pico-8 play session: hold ← + tap ❎

[t = 8 s] hold ← ~8s, tap ❎ ~14×
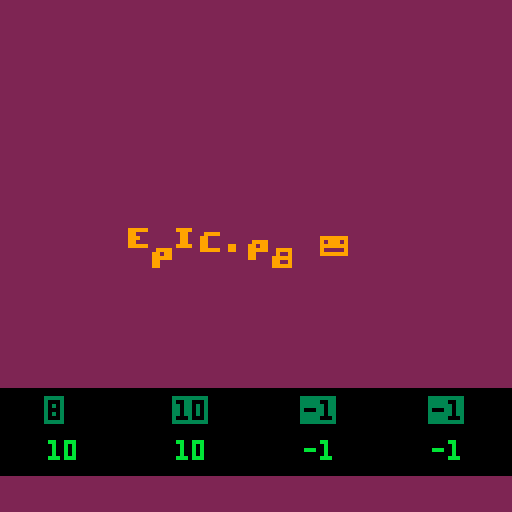

pico-8 cartridge
version 32
__lua__
poke(0x5600,unpack(split"6,8,6,0,0,0,0,0,44,14,44,12,44,0,0,0,39,12,47,3,47,0,0,0,47,12,46,12,39,0,0,0,45,13,47,12,44,0,0,0,47,3,47,12,39,0,0,0,46,2,47,11,47,0,0,0,47,12,44,12,44,0,0,0,46,10,47,11,47,0,0,0,47,13,47,4,39,0,0,0,46,10,47,11,43,0,0,0,39,11,47,11,39,0,0,0,47,3,35,3,47,0,0,0,39,11,43,11,39,0,0,0,46,2,39,3,47,0,0,0,46,2,39,3,35,0,0,0,15,15,15,15,15,0,0,0,31,31,31,31,31,0,0,0,31,31,27,31,31,0,0,0,27,27,4,27,27,0,0,0,27,27,0,27,27,0,0,0,0,0,27,27,27,0,0,0,24,30,31,30,24,0,0,0,3,15,31,15,3,0,0,0,31,3,3,0,0,0,0,0,0,0,24,24,31,0,0,0,17,27,14,31,4,0,0,0,0,0,6,0,0,0,0,0,0,0,0,6,12,0,0,0,0,0,0,0,0,12,12,0,0,0,10,10,0,0,0,0,2,5,2,0,0,0,0,0,0,0,0,0,0,0,0,0,6,6,6,0,6,0,0,0,27,27,0,0,0,0,0,0,10,31,10,31,10,0,0,0,31,7,28,31,4,0,0,0,25,28,14,7,19,0,0,0,7,5,14,5,11,0,0,0,2,2,0,0,0,0,0,0,6,3,3,3,6,0,0,0,3,6,6,6,3,0,0,0,21,14,31,14,21,0,0,0,0,4,14,4,0,0,0,0,0,0,0,6,6,3,0,0,0,0,14,0,0,0,0,0,0,0,0,6,6,0,0,0,24,28,14,7,3,0,0,0,31,19,19,19,31,0,0,0,12,14,13,12,12,0,0,0,15,16,31,3,31,0,0,0,15,8,31,24,31,0,0,0,17,17,31,24,24,0,0,0,31,3,31,16,15,0,0,0,31,1,31,19,31,0,0,0,31,24,12,12,6,0,0,0,30,18,31,19,31,0,0,0,31,19,31,16,31,0,0,0,0,6,0,0,6,0,0,0,0,6,0,0,6,3,0,0,28,14,7,14,28,0,0,0,0,31,0,31,0,0,0,0,7,14,28,14,7,0,0,0,31,25,28,0,4,0,0,0,31,19,27,3,31,0,0,0,15,24,31,27,30,0,0,0,3,3,31,27,30,0,0,0,0,0,30,3,31,0,0,0,24,24,31,27,15,0,0,0,15,27,31,3,30,0,0,0,30,3,15,3,3,0,0,0,0,30,27,31,24,15,0,0,3,3,15,27,27,0,0,0,6,0,15,6,15,0,0,0,24,0,24,27,27,14,0,0,3,27,27,15,27,0,0,0,3,3,3,27,14,0,0,0,0,17,27,31,27,0,0,0,0,0,15,27,27,0,0,0,0,0,30,27,15,0,0,0,0,0,30,27,31,3,0,0,0,0,15,27,31,24,0,0,0,0,15,27,3,0,0,0,0,15,3,12,15,0,0,0,3,7,3,27,31,0,0,0,0,0,27,27,30,0,0,0,0,0,27,27,14,0,0,0,0,0,21,31,27,0,0,0,0,0,27,14,27,0,0,0,0,0,27,31,24,15,0,0,0,31,12,6,31,0,0,0,15,3,3,3,15,0,0,0,3,7,14,28,24,0,0,0,15,12,12,12,15,0,0,0,6,15,9,0,0,0,0,0,0,0,0,0,15,0,0,0,3,6,0,0,0,0,0,0,15,27,31,27,27,0,0,0,31,27,15,27,31,0,0,0,30,3,3,3,31,0,0,0,15,27,27,27,15,0,0,0,31,3,7,3,31,0,0,0,31,3,7,3,3,0,0,0,30,3,27,27,14,0,0,0,27,27,31,27,27,0,0,0,15,6,6,6,15,0,0,0,24,24,24,27,14,0,0,0,27,27,15,27,27,0,0,0,3,3,3,3,31,0,0,0,17,27,31,27,27,0,0,0,25,27,31,27,19,0,0,0,30,27,27,27,15,0,0,0,30,27,31,3,3,0,0,0,14,19,19,27,30,0,0,0,15,27,15,27,27,0,0,0,30,3,31,24,15,0,0,0,15,6,6,6,6,0,0,0,27,27,27,27,30,0,0,0,27,27,14,14,4,0,0,0,27,27,31,27,17,0,0,0,27,27,14,27,27,0,0,0,27,27,14,6,12,0,0,0,31,28,14,7,31,0,0,0,14,6,7,6,14,0,0,0,4,4,0,4,4,0,0,0,7,6,14,6,7,0,0,0,0,22,31,13,0,0,0,0,0,0,0,0,0,0,0,0,127,127,127,127,127,0,0,0,85,42,85,42,85,0,0,0,65,127,93,93,62,0,0,0,62,99,99,119,62,0,0,0,17,68,17,68,17,0,0,0,4,60,28,30,16,0,0,0,28,38,46,62,28,0,0,0,54,62,62,28,8,0,0,0,28,54,119,54,28,0,0,0,28,28,62,28,20,0,0,0,28,62,127,42,58,0,0,0,62,103,99,103,62,0,0,0,127,93,127,65,127,0,0,0,28,4,4,7,7,0,0,0,62,99,107,99,62,0,0,0,16,56,124,56,16,0,0,0,0,0,85,0,0,0,0,0,62,115,99,115,62,0,0,0,8,28,127,62,34,0,0,0,62,28,8,28,62,0,0,0,62,119,99,99,62,0,0,0,0,10,4,80,32,0,0,0,0,17,42,68,0,0,0,0,62,107,119,107,62,0,0,0,127,0,127,0,127,0,0,0,85,85,85,85,85,0,0,0,14,4,30,45,38,0,0,0,17,33,33,37,2,0,0,0,12,30,32,32,28,0,0,0,8,30,8,36,26,0,0,0,78,4,62,69,38,0,0,0,34,95,18,18,10,0,0,0,30,8,60,17,6,0,0,0,16,12,2,12,16,0,0,0,34,122,34,34,18,0,0,0,30,32,0,2,60,0,0,0,8,60,16,2,12,0,0,0,2,2,2,34,28,0,0,0,8,62,8,12,8,0,0,0,18,63,18,2,28,0,0,0,60,16,126,4,56,0,0,0,2,7,50,2,50,0,0,0,15,2,14,16,28,0,0,0,62,64,64,32,24,0,0,0,62,16,8,8,16,0,0,0,8,56,4,2,60,0,0,0,50,7,18,120,24,0,0,0,122,66,2,10,114,0,0,0,9,126,75,109,102,0,0,0,26,39,34,115,50,0,0,0,60,74,73,73,70,0,0,0,18,58,18,58,26,0,0,0,35,98,34,34,28,0,0,0,12,0,8,42,77,0,0,0,0,12,18,33,64,0,0,0,125,121,17,61,93,0,0,0,62,60,8,30,46,0,0,0,6,36,126,38,16,0,0,0,36,78,4,70,60,0,0,0,10,60,90,70,48,0,0,0,30,4,30,68,56,0,0,0,20,62,36,8,8,0,0,0,58,86,82,48,8,0,0,0,4,28,4,30,6,0,0,0,8,2,62,32,28,0,0,0,34,34,38,32,24,0,0,0,62,24,36,114,48,0,0,0,4,54,44,38,100,0,0,0,62,24,36,66,48,0,0,0,26,39,34,35,18,0,0,0,14,100,28,40,120,0,0,0,4,2,6,43,25,0,0,0,0,0,14,16,8,0,0,0,0,10,31,18,4,0,0,0,0,4,15,21,13,0,0,0,0,4,12,6,14,0,0,0,62,32,20,4,2,0,0,0,48,8,14,8,8,0,0,0,8,62,34,32,24,0,0,0,62,8,8,8,62,0,0,0,16,126,24,20,18,0,0,0,4,62,36,34,50,0,0,0,8,62,8,62,8,0,0,0,60,36,34,16,8,0,0,0,4,124,18,16,8,0,0,0,62,32,32,32,62,0,0,0,36,126,36,32,16,0,0,0,6,32,38,16,12,0,0,0,62,32,16,24,38,0,0,0,4,62,36,4,56,0,0,0,34,36,32,16,12,0,0,0,62,34,45,48,12,0,0,0,28,8,62,8,4,0,0,0,42,42,32,16,12,0,0,0,28,0,62,8,4,0,0,0,4,4,28,36,4,0,0,0,8,62,8,8,4,0,0,0,0,28,0,0,62,0,0,0,62,32,40,16,44,0,0,0,8,62,48,94,8,0,0,0,32,32,32,16,14,0,0,0,16,36,36,68,66,0,0,0,2,30,2,2,28,0,0,0,62,32,32,16,12,0,0,0,12,18,33,64,0,0,0,0,8,62,8,42,42,0,0,0,62,32,20,8,16,0,0,0,28,0,30,0,14,0,0,0,8,4,36,66,126,0,0,0,64,40,16,104,6,0,0,0,30,4,30,4,60,0,0,0,4,62,36,4,4,0,0,0,28,16,16,16,62,0,0,0,30,16,30,16,30,0,0,0,62,0,62,32,24,0,0,0,36,36,36,32,16,0,0,0,20,20,20,84,50,0,0,0,2,2,34,18,14,0,0,0,62,34,34,34,62,0,0,0,62,34,32,16,12,0,0,0,62,32,60,32,24,0,0,0,6,32,32,16,14,0,0,0,0,21,16,8,6,0,0,0,0,4,30,20,4,0,0,0,0,0,12,8,30,0,0,0,0,14,12,8,14,0,0,0,12,6,99,48,24,0,0,0,24,48,99,6,12,0,0,0"))

function _init()
	music(0)
end

function _draw()	
	cls()
	rectfill(0,0,128,128,2)
	rectfill(0,97,128,118,0)
	color(9)
	print("\14e",32,60+sin(time())*3)
	print("\14p",38,60+sin(time()/0.9)*3)
	print("\14i",44,60+sin(time()/0.8)*3)
	print("\14c",50,60+sin(time()/0.7)*3)
	print("\14.",56,60+sin(time()/0.6)*3)
	print("\14p",62,60+sin(time()/0.5)*3)
	print("\14 \b8",68,60+sin(time()/0.4)*3)
	print("\14😐",80,60+sin(time()/0.85)*3)
	
	color(3)
	print("\^i"..stat(16),12,100)
	print("\^i"..stat(17),44,100)
	print("\^i"..stat(18),76,100)
	print("\^i"..stat(19),108,100)
	
	color(11)
	print(stat(20),12,110)
	print(stat(21),44,110)
	print(stat(22),76,110)
	print(stat(23),108,110)
end
__gfx__
00000000000000000000000000000000000000000000000000000000000000000000000000000000000000000000000000000000000000000000000000000000
00000000000000000000000000000000000000000000000000000000000000000000000000000000000000000000000000000000000000000000000000000000
00700700000000000000000000000000000000000000000000000000000000000000000000000000000000000000000000000000000000000000000000000000
00077000000000000000000000000000000000000000000000000000000000000000000000000000000000000000000000000000000000000000000000000000
00077000000000000000000000000000000000000000000000000000000000000000000000000000000000000000000000000000000000000000000000000000
00700700000000000000000000000000000000000000000000000000000000000000000000000000000000000000000000000000000000000000000000000000
